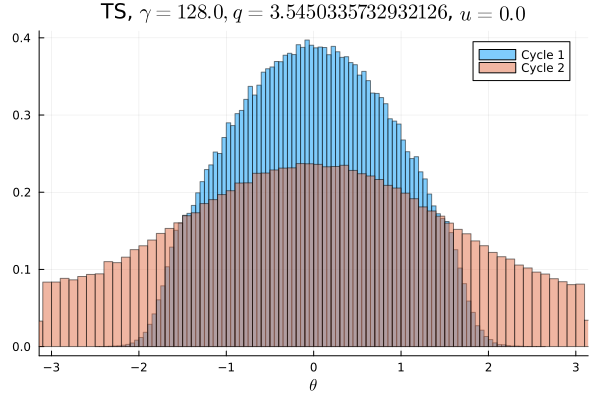

The data file committed next to this chart (first rows):
Cycle 1, Cycle 2
0.0, 0.005116
0.0, 0.005291
0.0, 0.005253
0.0, 0.005181
0.0, 0.005553
0.0, 0.005488
0.0, 0.005531
0.0, 0.005559
0.0, 0.005694
0.0, 0.006028
3.125e-6, 0.005759
9.375e-6, 0.006266
1.875e-5, 0.006878
4.0625e-5, 0.006828
6.25e-5, 0.006953
0.0001187, 0.007097
0.0002219, 0.007703
0.0004125, 0.007763
0.0007406, 0.008212
0.001253, 0.008234
0.002156, 0.008669
0.003494, 0.009128
0.004875, 0.009269
0.006734, 0.009734
0.008812, 0.009731
0.009944, 0.01005
0.01059, 0.01057
0.01115, 0.01058
0.01185, 0.01091
0.01311, 0.01153
0.01447, 0.01165
0.01509, 0.01178
0.01579, 0.01235
0.01661, 0.01242
0.01814, 0.01271
0.01831, 0.01285
0.01896, 0.01337
0.01997, 0.01349
0.02093, 0.01328
0.02089, 0.01393
0.02173, 0.01427
0.02268, 0.01413
0.02258, 0.01418
0.02335, 0.01473
0.02358, 0.0144
0.02384, 0.01458
0.02397, 0.01442
0.02438, 0.0153
0.02467, 0.01469
0.02469, 0.01487
0.02418, 0.01505
0.02453, 0.01454
0.02395, 0.01469
0.02434, 0.01461
0.0241, 0.01481
0.02341, 0.01471
0.02328, 0.01444
0.02287, 0.01435
0.02222, 0.01413
0.02219, 0.01409
... 40 more rows
